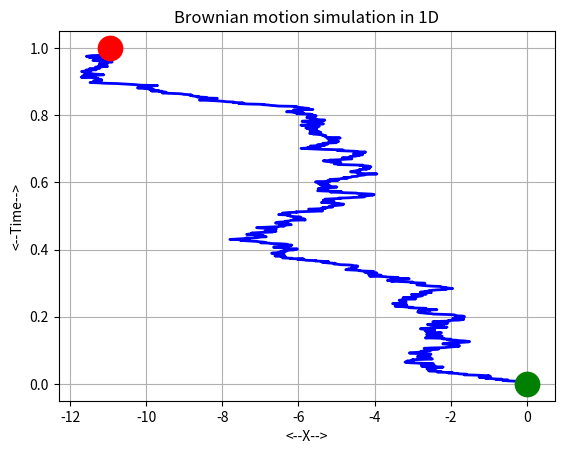

The script that saved this image: (Note: this script raises an exception after producing the figure.)
#! /usr/bin/env python3
#

import numpy as np
import matplotlib.pyplot as plt
import time
from mpl_toolkits.mplot3d import Axes3D
from sys import exit


def brownian_displacement_display(k, n, m, d, t, dsq):

    # *****************************************************************************80
    #
    # BROWNIAN_DISPLACEMENT_DISPLAY displays average Brownian motion displacement.
    #
    #  Discussion:
    #
    # [redacted]
    #    displacement calculation.
    #
    #  Licensing:
    #
    #    This code is distributed under the GNU LGPL license.
    #
    #  Modified:
    #
    #    10 June 2018
    #
    #  Author:
    #
    # [redacted]
    #
    #  Parameters:
    #
    #    Input, integer K, the number of repetitions.
    #
    #    Input, integer N, the number of time steps.
    #
    #    Input, integer M, the spatial dimension.
    #
    #    Input, real D, the diffusion coefficient.
    #
    #    Input, real T, the total time.
    #
    #    Input, real DSQ(K,N), the displacements over time for each repetition.
    #

    #  Get the T values.
    tvec = np.linspace(0, t, n)

    #  Select 5 random trajectories for display.
    for s in range(0, 5):
        i = int(k * np.random.rand(1))
        plt.plot(tvec, dsq[i, :], 'b-')

    #  Display the average displacement.
    dsq_ave = np.sum(dsq, 0) / float(k)
    plt.plot(tvec, dsq_ave, 'r-', linewidth=2)

    #  Display the ideal displacment.
    dsq_ideal = 2.0 * m * d * tvec
    plt.plot(tvec, dsq_ideal, 'k-', linewidth=3)

    plt.grid(True)
    plt.xlabel('<--T-->')
    plt.ylabel('<--D^2-->')
    plt.title('Squared displacement (Red), Predicted (Black), Samples (Blue)')

    filename = 'displacement_' + str(m) + '.png'
    plt.savefig(filename)

    print('')
    print('  Plot saved as "%s".' % (filename))


def brownian_displacement_simulation(k=20, n=1001, m=2, d=10.0,
                                     t=1.0):

    # *****************************************************************************80
    #
    # BROWNIAN_DISPLACEMENT_SIMULATION simulates Brownian displacement.
    #
    #  Discussion:
    #
    # [redacted]
    #    stepsize calculation, 08 March 2016.
    #
    #    This function computes the square of the distance of the Brownian
    #    particle from the starting point, repeating this calculation
    #    several times.
    #
    #  Licensing:
    #
    #    This code is distributed under the GNU LGPL license.
    #
    #  Modified:
    #
    #    10 June 2018
    #
    #  Author:
    #
    # [redacted]
    #
    #  Parameters:
    #
    #    Input, integer K, the number of repetitions.
    #    The default is 20
    #
    #    Input, integer N, the number of time steps to take, plus 1.
    #    This might be 1001.
    #
    #    Input, integer M, the spatial dimension.  Typically, this is 2.
    #
    #    Input, real D, the diffusion coefficient.  This might be 10.0.
    #    Computationally, this is simply a scale factor between time and space.
    #
    #    Input, real T, the total time, which defaults to 1.0.
    #
    #    Output, real DSQ(K,N), the displacements over time for each repetition.
    #    DSQ(:,1) is 0.0, because we include the displacement at the initial time.
    #

    dsq = np.zeros([k, n])
    for i in range(0, k):
        x = brownian_motion_simulation(m, n, d, t)
        dsq[i, 0:n] = np.sum(x[0:m, 0:n] ** 2, 0)

    return dsq


def brownian_motion_display(m, n, x):

    # *****************************************************************************80
    #
    # BROWNIAN_MOTION_DISPLAY displays successive Brownian motion positions.
    #
    #  Licensing:
    #
    #    This code is distributed under the GNU LGPL license.
    #
    #  Modified:
    #
    #    26 April 2018
    #
    # [redacted]
    #
    # [redacted]
    #
    #  Parameters:
    #
    #    Input, integer M, the spatial dimension.
    #    M should be 1, 2 or 3.
    #
    #    Input, integer N, the number of time steps.
    #
    #    Input, real X(M,N), the particle positions.
    #

    if (m == 1):

        y = np.linspace(0, n - 1, n) / float(n - 1)
        plt.plot(x[0, :], y[:], 'b', linewidth=2)
        plt.plot(x[0, 0], y[0], 'g.', markersize=35)
        plt.plot(x[0, n - 1], y[n - 1], 'r.', markersize=35)
        plt.grid(True)
        plt.xlabel('<--X-->')
        plt.ylabel('<--Time-->')
        plt.title('Brownian motion simulation in 1D')
        filename = 'motion_' + str(m) + 'd.png'
        plt.savefig(filename)

    elif (m == 2):

        plt.plot(x[0, :], x[1, :], 'b', LineWidth=2)
        plt.plot(x[0, 0], x[1, 0], 'g.', markersize=35)
        plt.plot(x[0, n - 1], x[1, n - 1], 'r.', markersize=35)
        plt.grid(True)
        plt.xlabel('<--X-->')
        plt.ylabel('<--Y-->')
        plt.title('Brownian motion simulation in 2D')
        plt.axis('equal')
        filename = 'motion_' + str(m) + 'd.png'
        plt.savefig(filename)

    #  May I just say that I am struck by the inconsistency between 2D and 3D
    elif (m == 3):

        fig = plt.figure()
        ax = fig.add_subplot(111, projection='3d')
        ax.plot(x[0, :], x[1, :], x[2, :], 'b', linewidth=2)
        ax.scatter(x[0, 0], x[1, 0], x[2, 0], c='g', marker='o', s=100)
        ax.scatter(x[0, n - 1], x[1, n - 1],
                   x[2, n - 1], c='r', marker='o', s=100)
        ax.grid(True)
        ax.set_xlabel('<--X-->')
        ax.set_ylabel('<--Y-->')
        ax.set_zlabel('<--Z-->')
        plt.title('Brownian motion simulation in 3D')
        filename = 'motion_' + str(m) + 'd.png'
        plt.savefig(filename)

    else:

        print('')
        print('BROWNIAN_MOTION_DISPLAY - Fatal error!')
        print('  Cannot display data except for M = 1, 2, 3.')
        exit('BROWNIAN_MOTION_DISPLAY - Fatal error!')

    print('')
    print('  Plot saved as "%s".' % (filename))


def brownian_motion_simulation(m=2, n=1001, d=10.0, t=1.0):

    # *****************************************************************************80
    #
    # BROWNIAN_MOTION_SIMULATION simulates Brownian motion.
    #
    #  Discussion:
    #
    # [redacted]
    #    stepsize calculation, 08 March 2016.
    #
    # [redacted]
    #    of M in the stepsize calculation, 23 April 2018.
    #
    #  Licensing:
    #
    #    This code is distributed under the GNU LGPL license.
    #
    #  Modified:
    #
    #    10 June 2018
    #
    #  Author:
    #
    # [redacted]
    #
    #  Parameters:
    #
    #    Input, integer M, the spatial dimension.
    #    This defaults to 2.
    #
    #    Input, integer N, the number of time steps to take, plus 1.
    #    This defaults to 1001.
    #
    #    Input, real D, the diffusion coefficient.
    #    This defaults to 10.0.
    #
    #    Input, real T, the total time.
    #    This defaults to 1.0
    #
    #    Output, real X(M,N), the initial position at time 0.0, and
    #    the N-1 successive locations of the particle.
    #

    #  Set the time step.
    dt = t / float(n - 1)

    #  Compute the individual steps.
    x = np.zeros([m, n])
    for j in range(1, n):
        #  S is the stepsize
        s = np.sqrt(2.0 * m * d * dt) * np.random.randn(1)

        #  Direction is random.
        if (m == 1):
            dx = s * np.ones(1)
        else:
            dx = np.random.randn(m)
            norm_dx = np.sqrt(np.sum(dx ** 2))
            for i in range(0, m):
                dx[i] = s * dx[i] / norm_dx

        #  Each position is the sum of the previous steps.
        x[0:m, j] = x[0:m, j - 1] + dx[0:m]

    return x


def brownian_motion_simulation_test():

    # *****************************************************************************80
    #
    # BROWNIAN_MOTION_SIMULATION_TEST tests the BROWNIAN_MOTION_SIMULATION library.
    #
    #  Licensing:
    #
    #    This code is distributed under the GNU LGPL license.
    #
    #  Modified:
    #
    #    10 June 2018
    #
    #  Author:
    #
    #    John Burkardt
    #
    print('')
    print('BROWNIAN_MOTION_SIMULATION_TEST')
    print('  Python version')
    print('  Test the BROWNIAN_MOTION_SIMULATION library.')

    #  Compute the path of a particle undergoing Brownian motion.
    for m in range(1, 4):
        n = 1001
        d = 10.0
        t = 1.0
        x = brownian_motion_simulation(m, n, d, t)
        brownian_motion_display(m, n, x)

    #  Estimate the average displacement of the particle from the origin as a function of time.
    for m in range(1, 4):
        k = 40
        n = 1001
        d = 10.0
        t = 1.0

        dsq = brownian_displacement_simulation(k, n, m, d, t)
        brownian_displacement_display(k, n, m, d, t, dsq)

    print('')
    print('BROWNIAN_MOTION_SIMULATION_TEST')
    print('  Normal end of execution.')


def timestamp():

    # *****************************************************************************80
    #
    # TIMESTAMP prints the date as a timestamp.
    #
    #  Licensing:
    #
    #    This code is distributed under the GNU LGPL license.
    #
    #  Modified:
    #
    #    06 April 2013
    #
    #  Author:
    #
    # [redacted]
    #
    #  Parameters:
    #
    #    None
    #

    t = time.time()
    print(time.ctime(t))


if (__name__ == '__main__'):
    timestamp()
    brownian_motion_simulation_test()
    timestamp()
